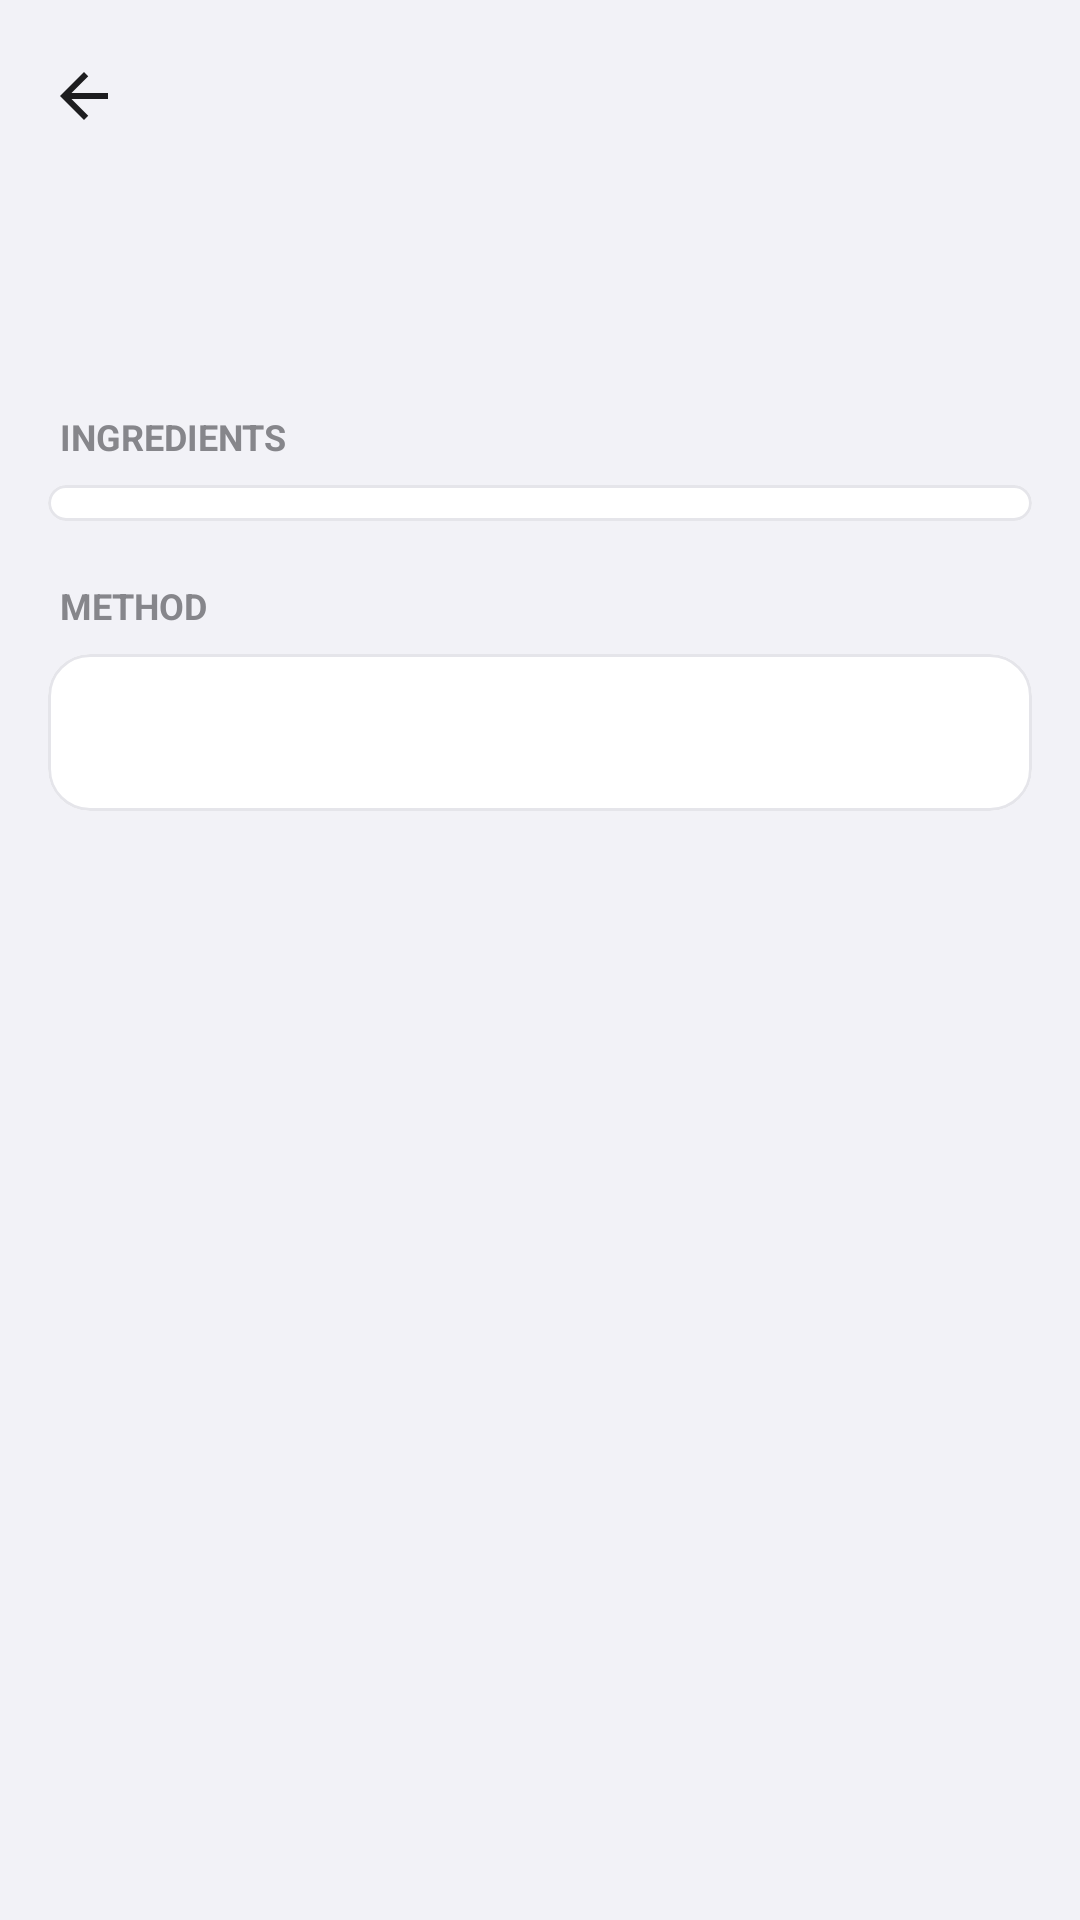

Layout XML and referenced resources for this Android screen:
<!-- AndroidManifest.xml: application theme Theme.SmartPantryManager -->
<!-- res/layout/activity_recipe_detail.xml -->
<?xml version="1.0" encoding="utf-8"?>
<LinearLayout xmlns:android="http://schemas.android.com/apk/res/android"
    xmlns:app="http://schemas.android.com/apk/res-auto"
    android:layout_width="match_parent"
    android:layout_height="match_parent"
    android:background="@color/bg_root"
    android:fitsSystemWindows="true"
    android:orientation="vertical">

    <com.google.android.material.appbar.MaterialToolbar
        android:id="@+id/toolbar"
        android:layout_width="match_parent"
        android:layout_height="?attr/actionBarSize"
        android:background="@color/bg_root"
        app:navigationIcon="@drawable/ic_back"
        app:titleTextColor="@color/text_primary" />

    <androidx.core.widget.NestedScrollView
        android:layout_width="match_parent"
        android:layout_height="0dp"
        android:layout_weight="1">

        <LinearLayout
            android:layout_width="match_parent"
            android:layout_height="wrap_content"
            android:orientation="vertical"
            android:padding="16dp">

            <TextView
                android:id="@+id/tvRecipeName"
                android:layout_width="match_parent"
                android:layout_height="wrap_content"
                android:paddingHorizontal="4dp"
                android:paddingBottom="20dp"
                android:textColor="@color/text_primary"
                android:textSize="28sp"
                android:textStyle="bold" />

            <TextView
                android:layout_width="match_parent"
                android:layout_height="wrap_content"
                android:paddingHorizontal="4dp"
                android:paddingBottom="8dp"
                android:text="Ingredients"
                android:textAllCaps="true"
                android:textColor="@color/text_secondary"
                android:textSize="12sp"
                android:textStyle="bold" />

            <com.google.android.material.card.MaterialCardView
                android:layout_width="match_parent"
                android:layout_height="wrap_content"
                app:cardBackgroundColor="@color/surface_card"
                app:cardCornerRadius="14dp"
                app:cardElevation="0dp"
                app:strokeColor="@color/separator"
                app:strokeWidth="1dp">

                <androidx.recyclerview.widget.RecyclerView
                    android:id="@+id/recyclerIngredients"
                    android:layout_width="match_parent"
                    android:layout_height="wrap_content"
                    android:nestedScrollingEnabled="false"
                    android:paddingHorizontal="16dp"
                    android:paddingVertical="6dp" />
            </com.google.android.material.card.MaterialCardView>

            <TextView
                android:layout_width="match_parent"
                android:layout_height="wrap_content"
                android:paddingHorizontal="4dp"
                android:paddingTop="20dp"
                android:paddingBottom="8dp"
                android:text="Method"
                android:textAllCaps="true"
                android:textColor="@color/text_secondary"
                android:textSize="12sp"
                android:textStyle="bold" />

            <com.google.android.material.card.MaterialCardView
                android:layout_width="match_parent"
                android:layout_height="wrap_content"
                app:cardBackgroundColor="@color/surface_card"
                app:cardCornerRadius="14dp"
                app:cardElevation="0dp"
                app:strokeColor="@color/separator"
                app:strokeWidth="1dp">

                <TextView
                    android:id="@+id/tvSteps"
                    android:layout_width="match_parent"
                    android:layout_height="wrap_content"
                    android:lineSpacingExtra="6dp"
                    android:padding="16dp"
                    android:textColor="@color/text_primary"
                    android:textSize="15sp" />
            </com.google.android.material.card.MaterialCardView>
        </LinearLayout>
    </androidx.core.widget.NestedScrollView>
</LinearLayout>
<!-- resources referenced by this layout -->
<resources>
  <color name="bg_root">#F2F2F7</color>
  <color name="separator">#E5E5EA</color>
  <color name="surface_card">#FFFFFF</color>
  <color name="text_primary">#1D1D1F</color>
  <color name="text_secondary">#86868B</color>
  <!-- drawable ic_back (drawable) -->
  <vector xmlns:android="http://schemas.android.com/apk/res/android"
      android:width="24dp" android:height="24dp"
      android:viewportWidth="24" android:viewportHeight="24"
      android:tint="@color/text_primary">
      <path android:fillColor="#FF000000"
          android:pathData="M20,11H7.83l5.59,-5.59L12,4l-8,8 8,8 1.41,-1.41L7.83,13H20v-2z"/>
  </vector>
  <style name="Theme.SmartPantryManager" parent="Base.Theme.SmartPantryManager" />
  <style name="Base.Theme.SmartPantryManager" parent="Theme.Material3.DayNight.NoActionBar">
          
          
          <item name="colorPrimary">@color/primary</item>
          <item name="colorOnPrimary">@color/on_primary</item>
          <item name="colorPrimaryContainer">@color/primary</item>
          <item name="colorOnPrimaryContainer">@color/on_primary</item>
          <item name="colorSurface">@color/surface_card</item>
          <item name="colorOnSurface">@color/text_primary</item>
          <item name="colorSurfaceVariant">@color/bg_root</item>
          <item name="colorOnSurfaceVariant">@color/text_secondary</item>
          <item name="android:colorBackground">@color/bg_root</item>
          <item name="android:statusBarColor">@color/bg_root</item>
          <item name="android:windowLightStatusBar">true</item>
  
          <item name="actionMenuTextColor">@color/primary</item>
          <item name="android:actionMenuTextColor">@color/primary</item>
      </style>
  <color name="primary">#0071E3</color>
  <color name="on_primary">#FFFFFF</color>
</resources>
